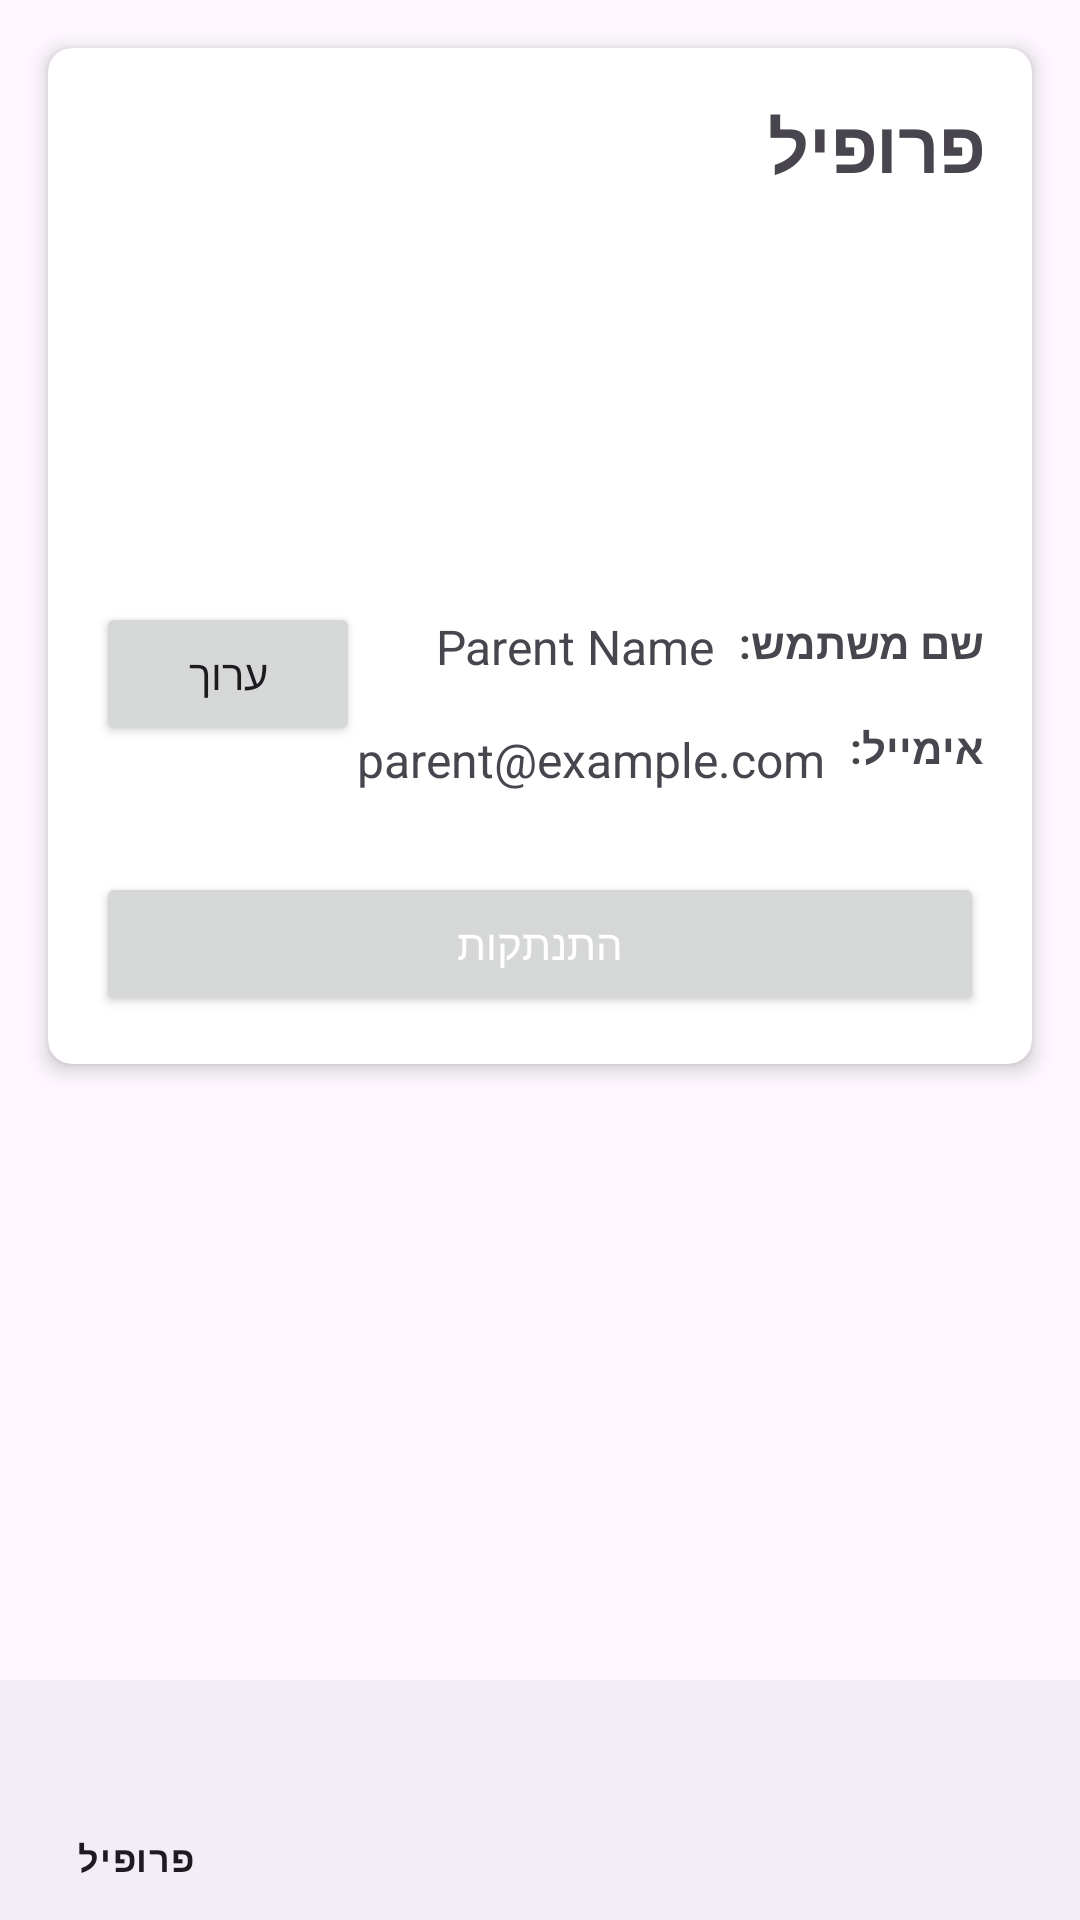

This screen was rendered from an Android layout file. Write that file and the resources it references.
<!-- AndroidManifest.xml: application theme Theme.Finalprojectshir2 -->
<!-- res/layout/activity_parent_profile.xml -->
<?xml version="1.0" encoding="utf-8"?>
<RelativeLayout xmlns:android="http://schemas.android.com/apk/res/android"
    xmlns:app="http://schemas.android.com/apk/res-auto"
    xmlns:tools="http://schemas.android.com/tools"
    android:layoutDirection="rtl"
    android:textDirection="rtl"
    android:layout_width="match_parent"
    android:layout_height="match_parent"
    tools:context=".Parent.ParentProfile.ParentProfileActivity">

    <androidx.cardview.widget.CardView
        android:id="@+id/profileCard"
        android:layout_width="match_parent"
        android:layout_height="wrap_content"
        android:layout_margin="16dp"
        app:cardCornerRadius="8dp"
        app:cardElevation="4dp">

        <RelativeLayout
            android:layout_width="match_parent"
            android:layout_height="wrap_content"
            android:padding="16dp">

            <TextView
                android:id="@+id/profileTitle"
                android:layout_width="wrap_content"
                android:layout_height="wrap_content"
                android:text="פרופיל"
                android:textSize="24sp"
                android:textStyle="bold" />

            <ImageView
                android:id="@+id/profileImage"
                android:layout_width="100dp"
                android:layout_height="100dp"
                android:layout_below="@id/profileTitle"
                android:layout_centerHorizontal="true"
                android:layout_marginTop="16dp"

                android:contentDescription="Profile picture" />

            <TextView
                android:id="@+id/nameLabel"
                android:layout_width="wrap_content"
                android:layout_height="wrap_content"
                android:layout_below="@id/profileImage"
                android:layout_marginTop="24dp"
                android:text="שם משתמש:"
                android:textStyle="bold" />

            <TextView
                android:id="@+id/tvParentName"
                android:layout_width="wrap_content"
                android:layout_height="wrap_content"
                android:layout_below="@id/profileImage"
                android:layout_marginStart="8dp"
                android:layout_marginTop="24dp"
                android:layout_toEndOf="@id/nameLabel"
                android:text="Parent Name"
                android:textSize="16sp" />

            <Button
                android:id="@+id/btnEditProfile"
                android:layout_width="wrap_content"
                android:layout_height="wrap_content"
                android:layout_below="@id/profileImage"
                android:layout_alignParentEnd="true"
                android:layout_marginTop="20dp"
                android:text="ערוך"
                android:contentDescription="Edit profile"
               />

            <TextView
                android:id="@+id/emailLabel"
                android:layout_width="wrap_content"
                android:layout_height="wrap_content"
                android:layout_below="@id/nameLabel"
                android:layout_marginTop="16dp"
                android:text="אימייל:"
                android:textStyle="bold" />

            <TextView
                android:id="@+id/tvParentEmail"
                android:layout_width="wrap_content"
                android:layout_height="wrap_content"
                android:layout_below="@id/tvParentName"
                android:layout_marginStart="8dp"
                android:layout_marginTop="16dp"
                android:layout_toEndOf="@id/emailLabel"
                android:text="parent@example.com"
                android:textSize="16sp" />

            <Button
                android:id="@+id/btnLogout"
                android:layout_width="match_parent"
                android:layout_height="wrap_content"
                android:layout_below="@id/emailLabel"
                android:layout_marginTop="32dp"
                android:text="התנתקות"
                android:textColor="@android:color/white" />

        </RelativeLayout>
    </androidx.cardview.widget.CardView>

    <ProgressBar
        android:id="@+id/progressBar"
        android:layout_width="wrap_content"
        android:layout_height="wrap_content"
        android:layout_centerInParent="true"
        android:visibility="gone" />

    <com.google.android.material.bottomnavigation.BottomNavigationView
        android:id="@+id/bottomNavigationView"
        android:layout_width="match_parent"
        android:layout_height="wrap_content"
        android:layout_alignParentBottom="true"
        android:layoutDirection="ltr"
    app:menu="@menu/bottom_nav_menu" />

</RelativeLayout>
<!-- resources referenced by this layout -->
<resources>
  <style name="Theme.Finalprojectshir2" parent="Base.Theme.Finalprojectshir2" />
  <style name="Base.Theme.Finalprojectshir2" parent="Theme.Material3.DayNight.NoActionBar">
          
          
      </style>
</resources>
